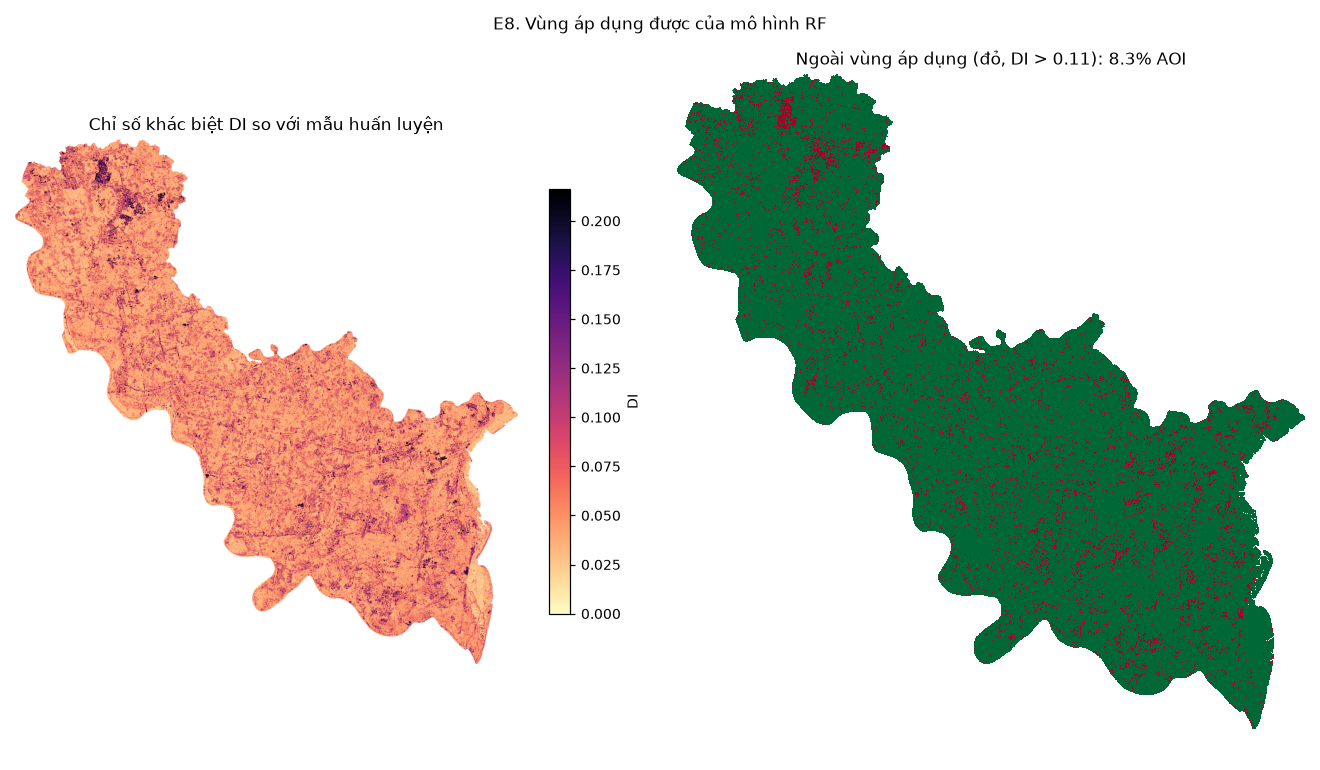

The table this chart was drawn from, first rows:
threshold, outside_pct, outside_clear_pct, outside_cloudy_pct, outside_pred_Nước, outside_pred_Thực vật, outside_pred_Đất trống, outside_pred_Đô thị
0.1051, 8.308, 8.417, 8.255, 4.542, 0.7059, 4.878, 23.51
